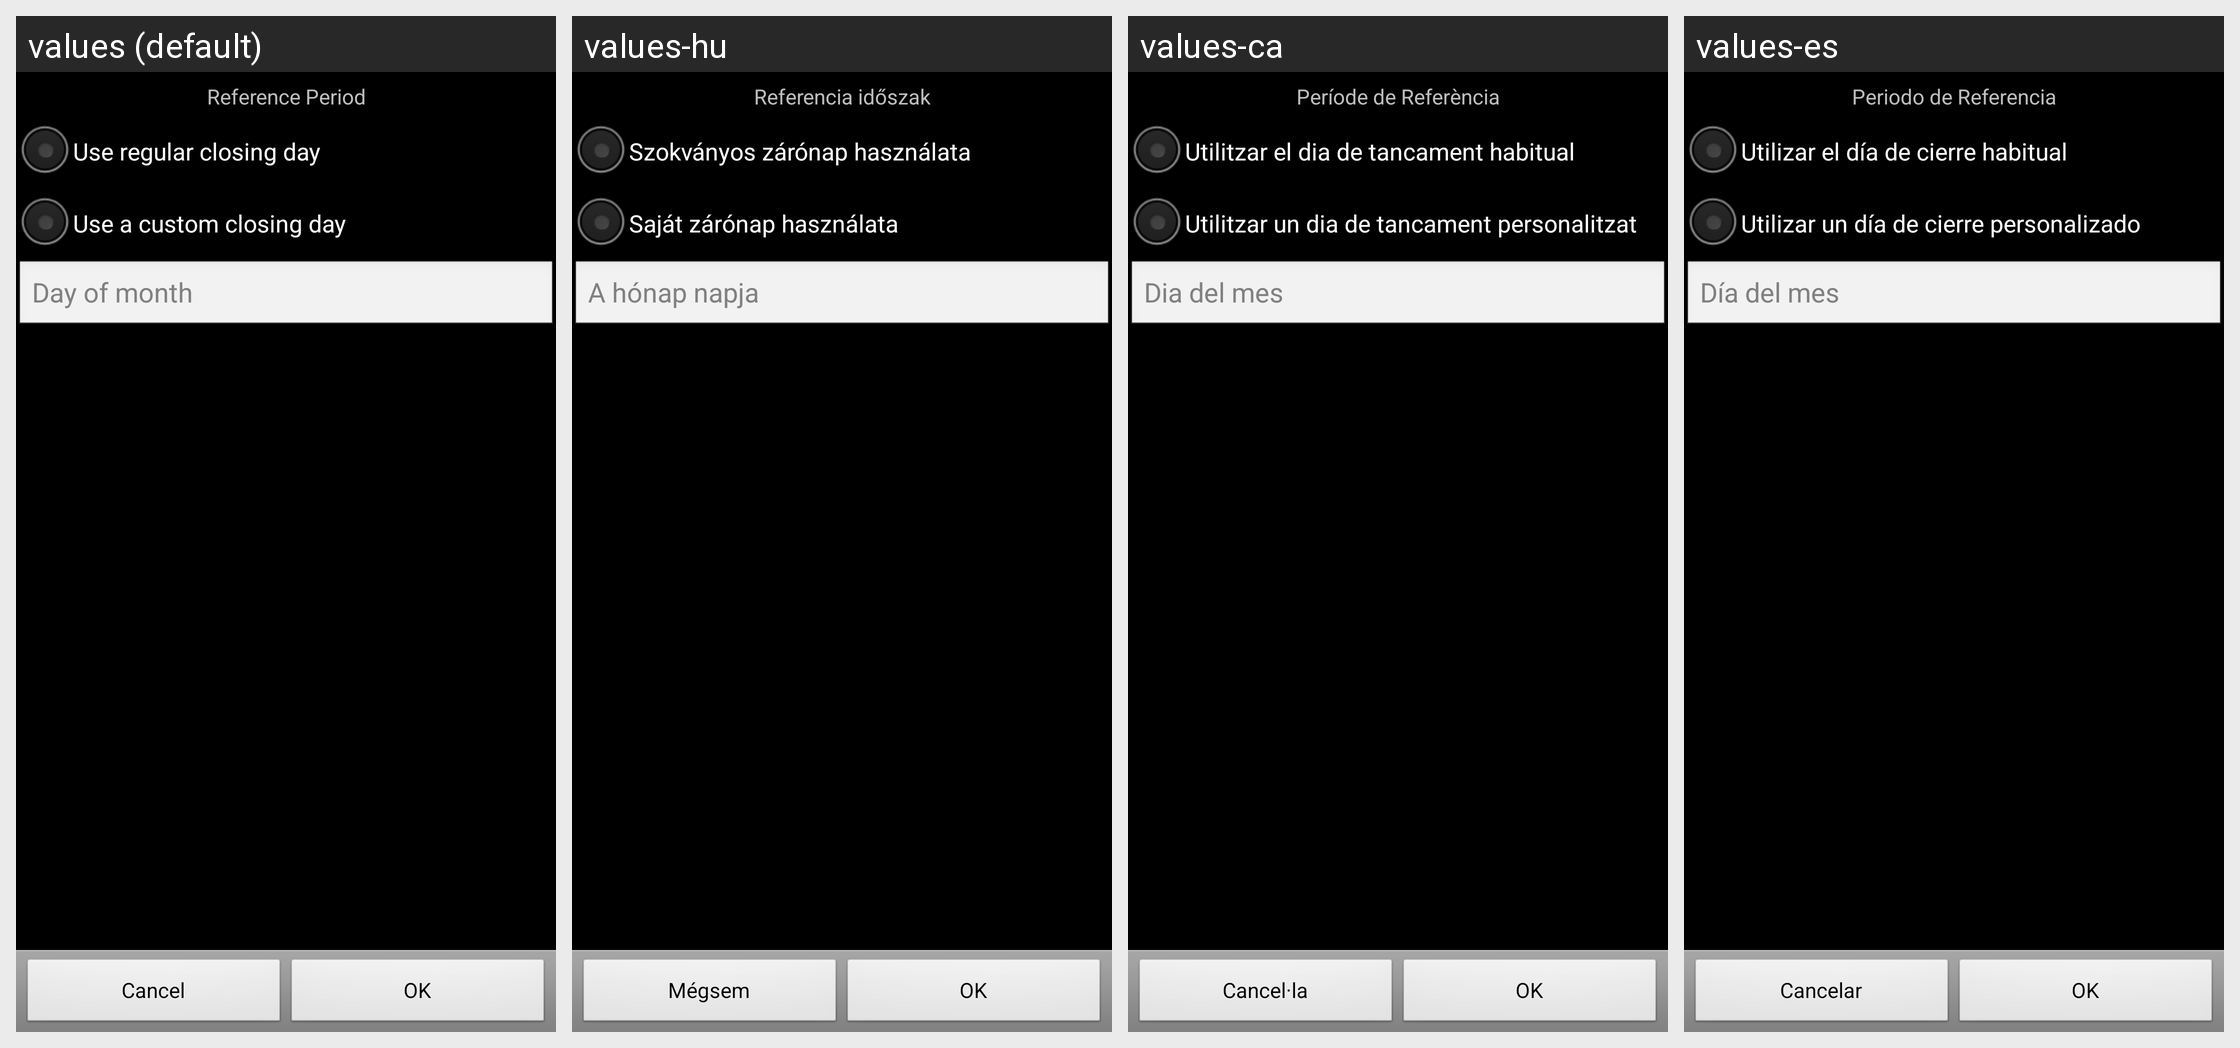

This grid shows one Android layout under several languages. Give, for every string resource on the screen, its name, the default text and each shown locale's text.
Android screen res/layout/ccard_statement_closing_day.xml rendered under 4 locales, left to right: values (default), values-hu, values-ca, values-es. Device: Nexus 5 (rendered at 1080×1920; each locale shown at half size, 540×960, under a caption strip naming it); theme AppTheme.
Other locales in the repository, not shown: values-cs-rCZ, values-da, values-de, values-fr, values-it, values-ko, values-no-rNB, values-pl, values-pt-rBR, values-pt-rPT, values-ro, values-ru, values-sk, values-uk-rUA, values-zh-rCN, values-zh-rTW.
Strings drawn on this screen, with the default value and each locale's value (text and hints the layout hard-codes, and strings that could not be matched under every locale, appear in the picture but are not listed):

reference_period
  values: Reference Period
  values-hu: Referencia időszak
  values-ca: Període de Referència
  values-es: Periodo de Referencia

regular_closing_day
  values: Use regular closing day
  values-hu: Szokványos zárónap használata
  values-ca: Utilitzar el dia de tancament habitual
  values-es: Utilizar el día de cierre habitual

custom_closing_day
  values: Use a custom closing day
  values-hu: Saját zárónap használata
  values-ca: Utilitzar un dia de tancament personalitzat
  values-es: Utilizar un día de cierre personalizado

day_of_month
  values: Day of month
  values-hu: A hónap napja
  values-ca: Dia del mes
  values-es: Día del mes

cancel
  values: Cancel
  values-hu: Mégsem
  values-ca: Cancel·la
  values-es: Cancelar

ok
  values: OK
  values-hu: OK
  values-ca: OK
  values-es: OK
